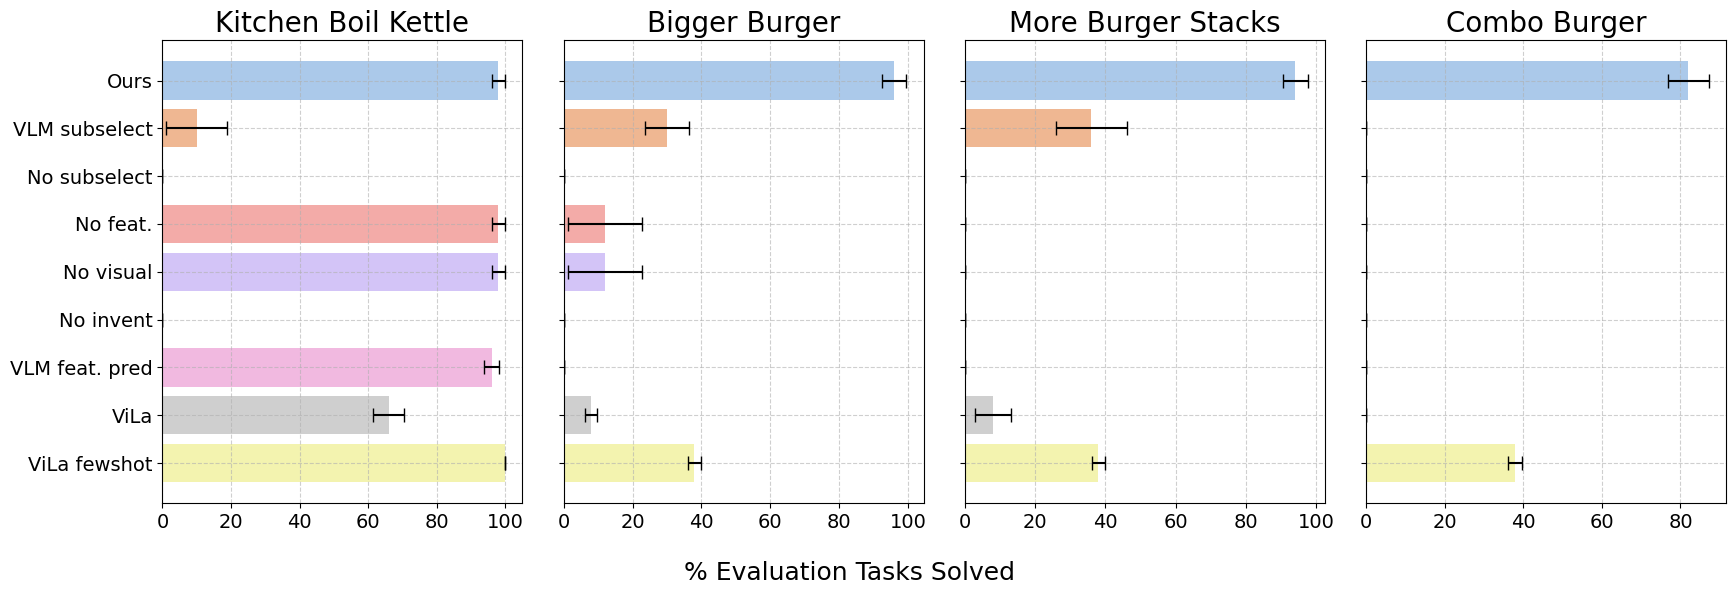

Recreate this plot in Python.
import pandas as pd
import matplotlib.pyplot as plt
import seaborn as sns
import numpy as np
from matplotlib import rcParams

# Set font aesthetics
rcParams['font.family'] = 'DejaVu Sans'
rcParams['font.size'] = 16

# Define the data for each environment
data_combo_burger = {
    'EXPERIMENT_ID': [
        'VLM feat. pred', 'Ours', 'No feat.', 'No invent',
        'No subselect', 'No visual', 'VLM subselect', 
        'ViLa', 'ViLa fewshot'
    ],
    'NUM_SOLVED': [0.00, 8.20, 0.00, 0.00, 0.00, 0.00, 0.00, 0.00, 3.80],
    'NUM_SOLVED_STDDEV': [0.00, 1.17, 0.00, 0.00, 0.00, 0.00, 0.00, 0.00, 0.40]
}

data_fatter_burger = {
    'EXPERIMENT_ID': [
        'VLM feat. pred', 'Ours', 'No feat.', 'No invent',
        'No subselect', 'No visual', 'VLM subselect', 
        'ViLa', 'ViLa fewshot'
    ],
    'NUM_SOLVED': [0.00, 9.60, 1.20, 0.00, 0.00, 1.20, 3.00, 0.80, 3.80],
    'NUM_SOLVED_STDDEV': [0.00, 0.80, 2.40, 0.00, 0.00, 2.40, 1.41, 0.40, 0.40]
}

data_more_stacks = {
    'EXPERIMENT_ID': [
        'VLM feat. pred', 'Ours', 'No feat.', 'No invent',
        'No subselect', 'No visual', 'VLM subselect', 
        'ViLa', 'ViLa fewshot'
    ],
    'NUM_SOLVED': [0.00, 9.40, 0.00, 0.00, 0.00, 0.00, 3.60, 0.80, 3.80],
    'NUM_SOLVED_STDDEV': [0.00, 0.80, 0.00, 0.00, 0.00, 0.00, 2.24, 1.17, 0.40]
}

data_kitchen_boil_kettle = {
    'EXPERIMENT_ID': [
        'VLM feat. pred', 'Ours', 'No feat.', 'No invent',
        'No subselect', 'No visual', 'VLM subselect', 
        'ViLa', 'ViLa fewshot'
    ],
    'NUM_SOLVED': [9.60, 9.80, 9.80, 0.00, 0.00, 9.80, 1.00, 6.60, 10.00],
    'NUM_SOLVED_STDDEV': [0.49, 0.40, 0.40, 0.00, 0.00, 0.40, 2.00, 1.02, 0.00]
}

# Convert each dataset to a DataFrame
df_combo_burger = pd.DataFrame(data_combo_burger)
df_fatter_burger = pd.DataFrame(data_fatter_burger)
df_more_stacks = pd.DataFrame(data_more_stacks)
df_kitchen_boil_kettle = pd.DataFrame(data_kitchen_boil_kettle)

# Reorder the 'EXPERIMENT_ID' column to match 'custom_order'
custom_order = [
    'Ours', 'VLM subselect', 'No subselect', 'No feat.', 'No visual', 'No invent',
    'VLM feat. pred', 'ViLa', 'ViLa fewshot'
]

# Apply Categorical ordering before any transformations
for df in [df_combo_burger, df_fatter_burger, df_more_stacks, df_kitchen_boil_kettle]:
    df['EXPERIMENT_ID'] = pd.Categorical(df['EXPERIMENT_ID'], categories=custom_order, ordered=True)
    df.sort_values('EXPERIMENT_ID', inplace=True)

# Convert 'NUM_SOLVED' to percentages and calculate standard error
for df in [df_combo_burger, df_fatter_burger, df_more_stacks, df_kitchen_boil_kettle]:
    df['NUM_SOLVED'] = df['NUM_SOLVED'] * 10
    df['NUM_SOLVED_SE'] = df['NUM_SOLVED_STDDEV'] / np.sqrt(5) * 10

# Initialize subplots
fig, axes = plt.subplots(1, 4, figsize=(18, 6), sharey=True)

# Assign a larger color palette for the bars, so that each bar has a unique color
unique_palette = sns.color_palette("pastel", n_colors=len(df_combo_burger))

# Plot in the new order: 'Boil Kettle', 'More Stacks', 'Bigger Burger', then 'Combo Burger'
environments = [df_kitchen_boil_kettle, df_fatter_burger, df_more_stacks, df_combo_burger]
titles = ["Kitchen Boil Kettle", "Bigger Burger", "More Burger Stacks", "Combo Burger"]

for i, (df, title) in enumerate(zip(environments, titles)):
    sns.barplot(
        data=df, y='EXPERIMENT_ID', x='NUM_SOLVED', ax=axes[i], palette=unique_palette, capsize=0.1
    )
    axes[i].errorbar(
        df['NUM_SOLVED'], df['EXPERIMENT_ID'],
        xerr=df['NUM_SOLVED_SE'], fmt='none', c='black', capsize=5, capthick=1
    )
    axes[i].set_title(title, fontsize=20)  # Increase title font size
    axes[i].set_xlabel('')  # Clear individual x-labels
    axes[i].set_ylabel('', fontsize=16)  # Increase y-label font size
    axes[i].tick_params(axis='both', labelsize=14)  # Increase tick label size
    axes[i].grid(True, linestyle='--', alpha=0.6)  # Add gridlines for clarity

# Set shared x-label
fig.text(0.5, 0.01, '% Evaluation Tasks Solved', ha='center', fontsize=18)

# Adjust layout with tighter spacing
plt.tight_layout(rect=[0.02, 0.05, 1, 1])
plt.show()